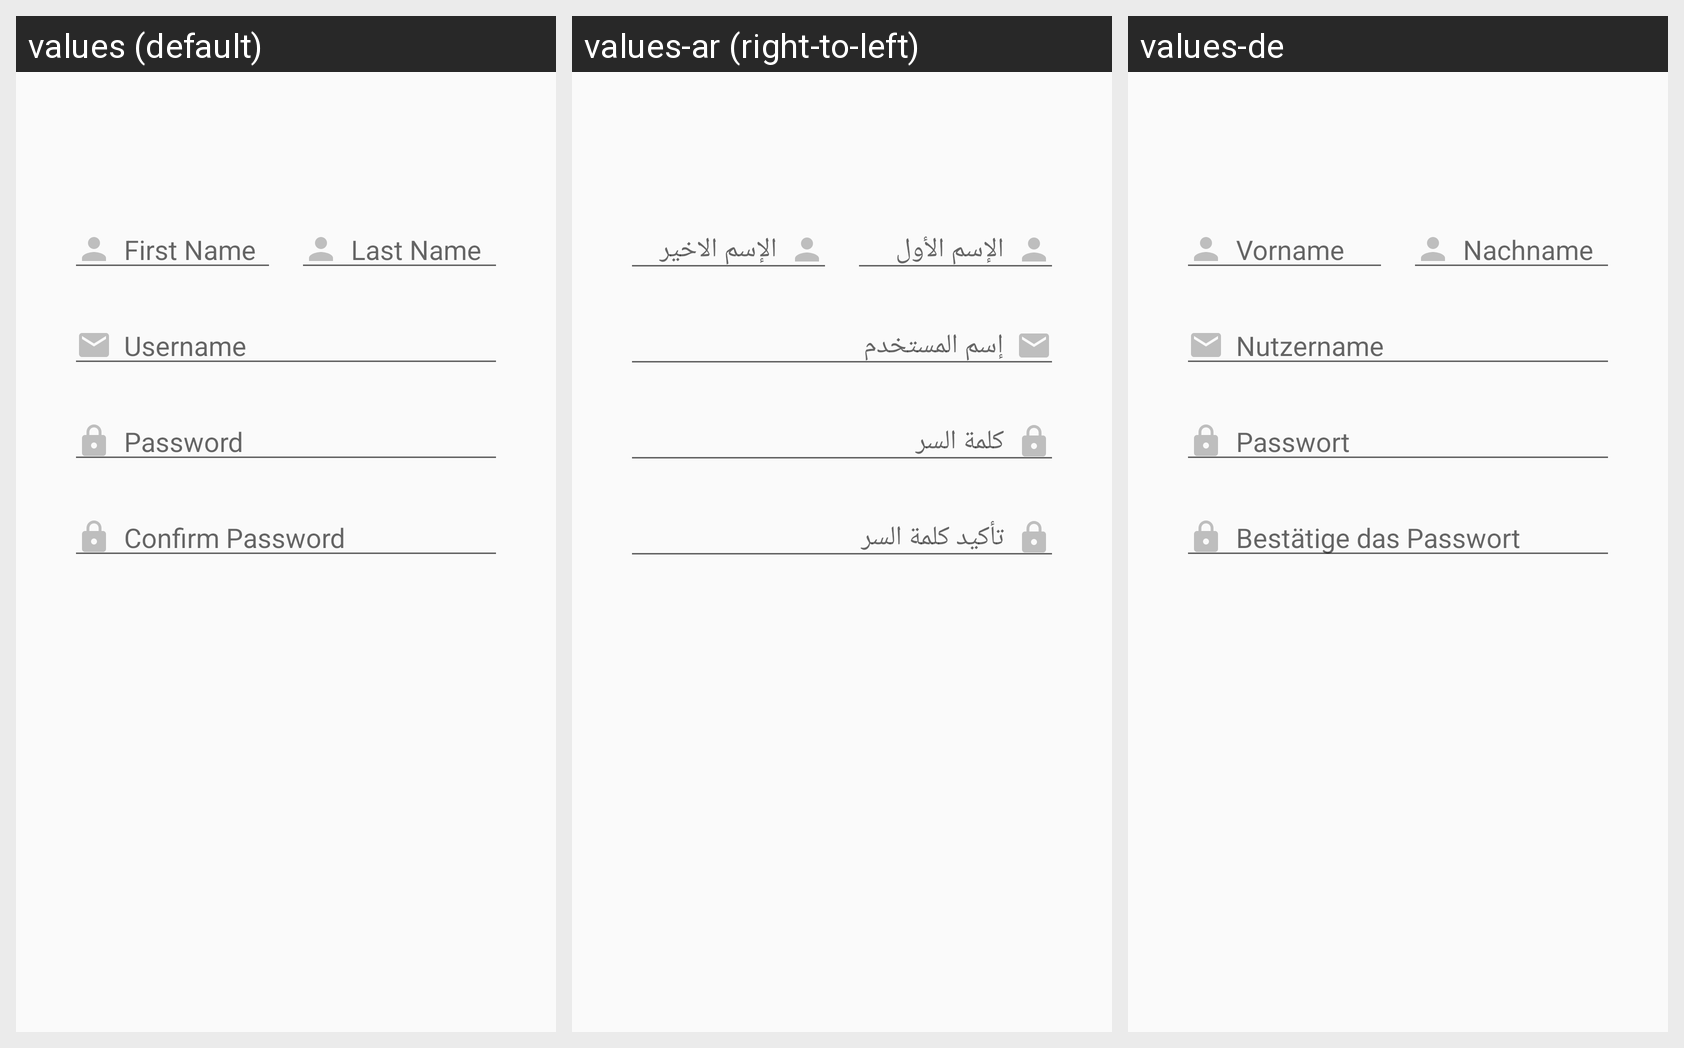

Here is an Android app screen in its default locale and in the app's own translations. Write out the translated-string differences for the strings that appear on this screen.
Android screen res/layout/fragment_signup.xml rendered under 3 locales, left to right: values (default), values-ar (right-to-left), values-de. Device: Nexus 5 (rendered at 1080×1920; each locale shown at half size, 540×960, under a caption strip naming it); theme AppTheme.NoActionBar.
Strings drawn on this screen, with the default value and each locale's value (text and hints the layout hard-codes, and strings that could not be matched under every locale, appear in the picture but are not listed):

first_name
  values: First Name
  values-ar: الإسم الأول
  values-de: Vorname

last_name
  values: Last Name
  values-ar: الإسم الاخير
  values-de: Nachname

username
  values: Username
  values-ar: إسم المستخدم
  values-de: Nutzername

password
  values: Password
  values-ar: كلمة السر
  values-de: Passwort

confirm_password
  values: Confirm Password
  values-ar: تأكيد كلمة السر
  values-de: Bestätige das Passwort
